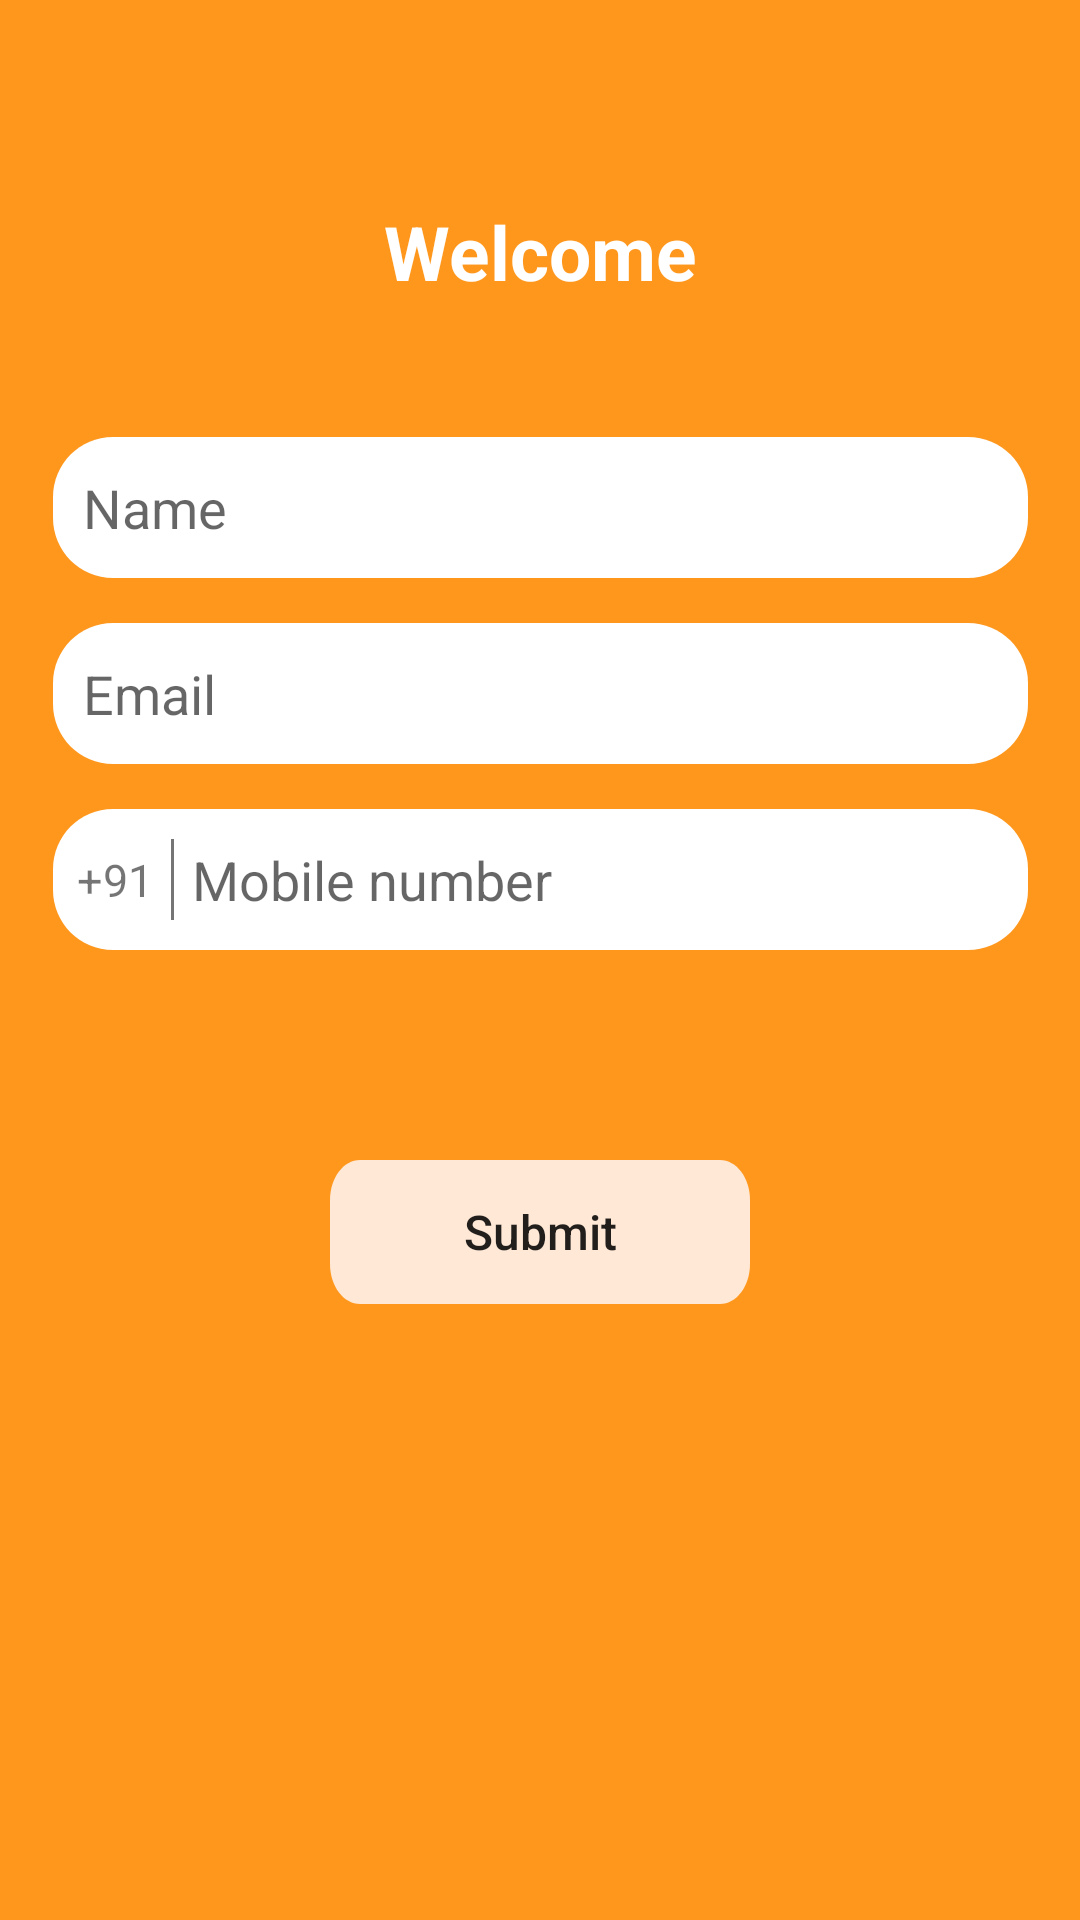

Here is an Android app screen rendered from its layout file. Give the layout XML and the strings, colors and styles it references.
<!-- AndroidManifest.xml: application theme AppTheme -->
<!-- res/layout/fragment_welcome_details.xml -->
<?xml version="1.0" encoding="utf-8"?>
    <androidx.constraintlayout.widget.ConstraintLayout xmlns:android="http://schemas.android.com/apk/res/android"
        xmlns:tools="http://schemas.android.com/tools"
        android:layout_width="match_parent"
        android:layout_height="match_parent"
        xmlns:app="http://schemas.android.com/apk/res-auto"
        tools:context=".ui.auth.welcome_details"
        android:background="#FF971D">


        <androidx.appcompat.widget.AppCompatImageView
            android:id="@+id/imageView"
            android:layout_width="wrap_content"
            android:layout_height="wrap_content"
            android:padding="@dimen/size_16"
            android:src="@drawable/ic_keyboard_backspace_black_24dp"
            app:layout_constraintStart_toStartOf="parent"
            app:layout_constraintTop_toTopOf="parent"
            android:clickable="true"
            android:focusable="true"
            android:focusableInTouchMode="true"

            />

        <androidx.appcompat.widget.AppCompatTextView
            android:id="@+id/textView2"
            android:layout_width="wrap_content"
            android:layout_height="wrap_content"
            android:layout_margin="35dp"
            android:text="@string/welcome"
            android:textColor="#fff"
            android:textSize="25sp"
            android:textStyle="bold"
            app:layout_constraintEnd_toEndOf="parent"
            app:layout_constraintStart_toStartOf="parent"
            app:layout_constraintTop_toBottomOf="@+id/imageView" />


        <EditText
            android:id="@+id/editText2"
            android:layout_width="wrap_content"
            android:layout_height="wrap_content"
            android:layout_marginTop="45dp"
            android:background="@drawable/rectangle_5"
            android:hint="@string/name"
            android:padding="10dp"
            app:layout_constraintEnd_toEndOf="parent"
            app:layout_constraintStart_toStartOf="parent"
            app:layout_constraintTop_toBottomOf="@+id/textView2"/>


        <EditText
            android:id="@+id/editText3"
            android:layout_width="wrap_content"
            android:layout_height="wrap_content"
            android:layout_marginTop="15dp"
            android:background="@drawable/rectangle_5"
            android:hint="@string/email"
            android:padding="10dp"
            app:layout_constraintEnd_toEndOf="parent"
            app:layout_constraintStart_toStartOf="parent"
            app:layout_constraintTop_toBottomOf="@+id/editText2" />


        <LinearLayout
            android:id="@+id/linearLayout2"
            android:layout_width="wrap_content"
            android:layout_height="wrap_content"
            android:layout_gravity="center"
            android:layout_marginTop="15dp"
            android:background="@drawable/rectangle_5"
            android:orientation="horizontal"
            app:layout_constraintEnd_toEndOf="parent"
            app:layout_constraintStart_toStartOf="parent"
            app:layout_constraintTop_toBottomOf="@+id/editText3">

            <androidx.appcompat.widget.AppCompatTextView
                android:layout_width="wrap_content"
                android:layout_height="wrap_content"
                android:layout_gravity="center"
                android:paddingStart="8dp"
                android:paddingEnd="3dp"
                android:text="@string/some_id"
                android:textSize="15sp" />

            <View
                android:layout_width="1dp"
                android:layout_height="match_parent"
                android:layout_marginStart="3dp"
                android:layout_marginTop="10dp"
                android:layout_marginEnd="3dp"
                android:layout_marginBottom="10dp"
                android:background="#8A000000" />

            <EditText
                android:layout_width="match_parent"
                android:layout_height="wrap_content"
                android:layout_gravity="center"
                android:background="@android:color/transparent"
                android:hint="@string/mobile_numb"
                android:inputType="phone"
                android:maxLength="10"
                android:paddingStart="3dp"
                android:paddingEnd="63dp" />
        </LinearLayout>


        <Button
            android:layout_width="wrap_content"
            android:layout_height="wrap_content"
            android:background="@drawable/rectangle_6"
            android:text="@string/submit"
            android:textAllCaps="false"
            android:textSize="16sp"
            android:layout_marginTop="70dp"
            app:layout_constraintEnd_toEndOf="parent"
            app:layout_constraintStart_toStartOf="parent"
            app:layout_constraintTop_toBottomOf="@+id/linearLayout2" />



    </androidx.constraintlayout.widget.ConstraintLayout>
<!-- resources referenced by this layout -->
<resources>
  <dimen name="size_16">16dp</dimen>
  <!-- drawable rectangle_5 (drawable) -->
  <?xml version="1.0" encoding="utf-8"?>
  <vector
      xmlns:android="http://schemas.android.com/apk/res/android"
      xmlns:aapt="http://schemas.android.com/aapt"
      android:width="325dp"
      android:height="47dp"
      android:viewportWidth="325"
      android:viewportHeight="47"
      >
  
      <group>
  
          <clip-path
              android:pathData="M20 0H305C316.046 0 325 8.95431 325 20V27C325 38.0457 316.046 47 305 47H20C8.95431 47 0 38.0457 0 27V20C0 8.95431 8.95431 0 20 0Z"
              />
  
          <path
              android:pathData="M0 0V47H325V0"
              android:fillColor="#FFFFFF"
              />
  
      </group>
  
  </vector>
  <!-- drawable rectangle_6 (drawable) -->
  <?xml version="1.0" encoding="utf-8"?>
  <vector
      xmlns:android="http://schemas.android.com/apk/res/android"
      xmlns:aapt="http://schemas.android.com/aapt"
      android:width="140dp"
      android:height="36dp"
      android:viewportWidth="140"
      android:viewportHeight="36"
      >
  
      <group>
  
          <clip-path
              android:pathData="M10 0H130C135.523 0 140 4.47715 140 10V26C140 31.5228 135.523 36 130 36H10C4.47715 36 0 31.5228 0 26V10C0 4.47715 4.47715 0 10 0Z"
              />
  
          <path
              android:pathData="M0 0V36H140V0"
              android:fillColor="#FFE8D6"
              />
  
      </group>
  
  </vector>
  <string name="email">Email</string>
  <string name="mobile_numb">Mobile number</string>
  <string name="name">Name</string>
  <string name="some_id">+91</string>
  <string name="submit">Submit</string>
  <string name="welcome">Welcome</string>
  <style name="AppTheme" parent="Theme.MaterialComponents.Light.NoActionBar">
          
          <item name="colorPrimary">@color/colorPrimary</item>
          <item name="colorPrimaryDark">@color/colorPrimaryDark</item>
          <item name="colorAccent">@color/colorAccent</item>
      </style>
  <color name="colorPrimary">#6c7b95</color>
  <color name="colorPrimaryDark">#464159</color>
  <color name="colorAccent">#ee8572</color>
</resources>
